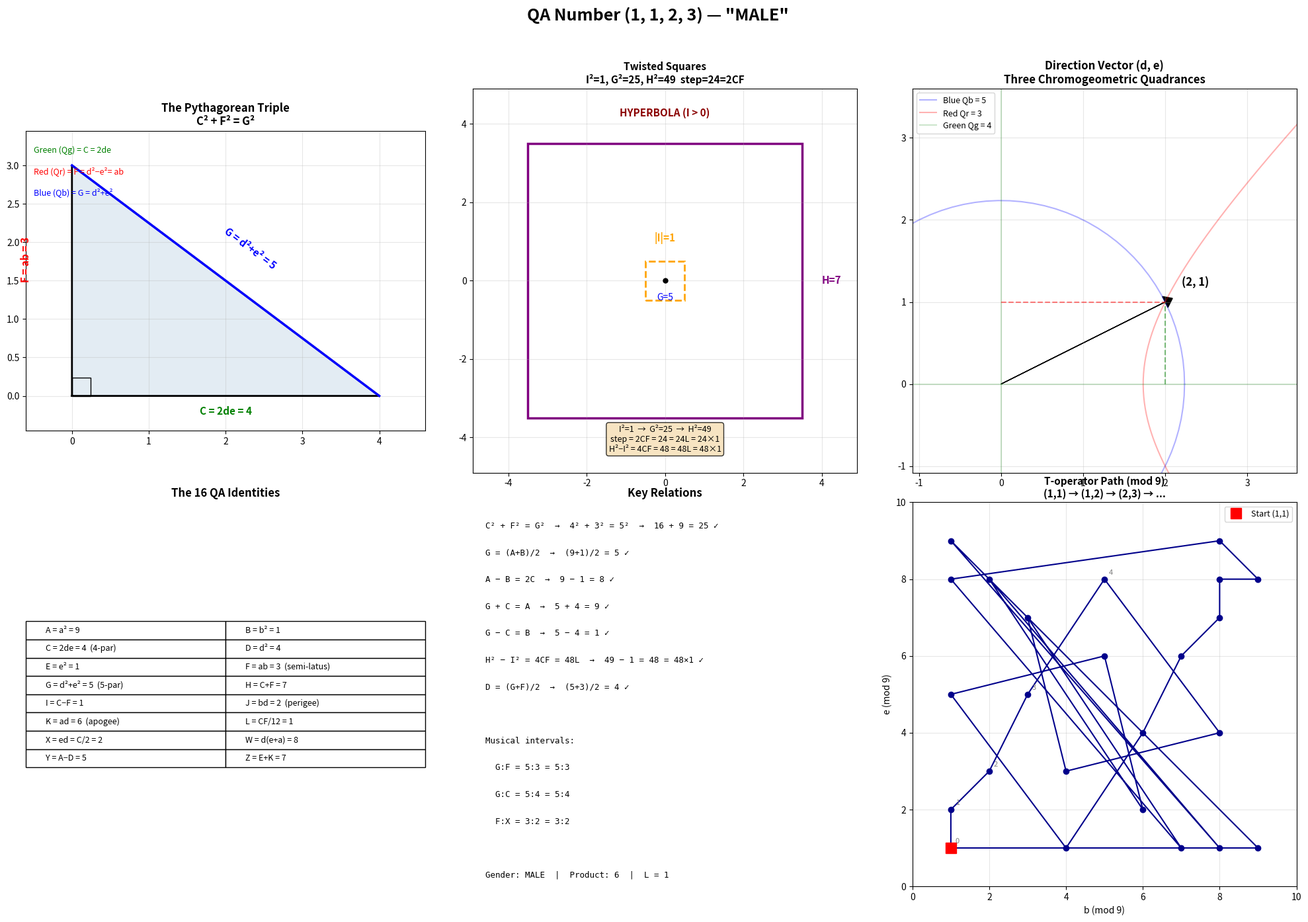

The script that saved this image:
#!/usr/bin/env python3
"""
# RT1_OBSERVER_FILE: number-theoretic parametric visualization
QA Number Visualizer — See what Ben sees.

Given a QA tuple (b, e, d, a), renders:
1. The right triangle with sides C, F, G (the three chromogeometric quadrances)
2. The twisted squares construction: inner square I, outer square H
3. The arithmetic progression I², G², H² with step 2CF = 24L
4. The three colored metrics (blue/red/green) on the direction vector (d, e)
5. The 16 QA identities annotated on the geometry

Usage:
    python qa_number_visualizer.py              # default (1,1,2,3)
    python qa_number_visualizer.py 5 3 8 11     # custom tuple
"""

import sys
import matplotlib
matplotlib.use('Agg')
import matplotlib.pyplot as plt
import matplotlib.patches as patches
import numpy as np


def qa_identities(b, e, d, a):
    """Compute all 16 QA identities from (b, e, d, a)."""
    # Verify QA relations
    assert d == b + e, f"d={d} != b+e={b+e}"
    assert a == b + 2*e, f"a={a} != b+2e={b+2*e}"

    A_val = a*a
    B_val = b*b
    C_val = 2*d*e          # 4-par (green quadrance)
    D_val = d*d
    E_val = e*e
    F_val = a*b            # semi-latus (red quadrance)
    G_val = d*d + e*e      # 5-par (blue quadrance)
    H_val = C_val + F_val  # H = C + F
    I_val = C_val - F_val  # I = C - F (conic discriminant)
    J_val = b*d            # perigee
    K_val = a*d            # apogee
    L_val = (C_val * F_val) // 12  # L = CF/12 = abde/6
    X_val = e*d            # X = ed = C/2
    W_val = d*(e + a)      # W = d(e+a) = X + K
    Y_val = A_val - D_val  # Y = A - D = a² - d²
    Z_val = E_val + K_val  # Z = E + K

    ids = {
        'b': b, 'e': e, 'd': d, 'a': a,
        'A': A_val, 'B': B_val, 'C': C_val, 'D': D_val,
        'E': E_val, 'F': F_val, 'G': G_val, 'H': H_val,
        'I': I_val, 'J': J_val, 'K': K_val, 'L': L_val,
        'X': X_val, 'W': W_val, 'Y': Y_val, 'Z': Z_val,
    }

    # Verify key identities
    assert C_val*C_val + F_val*F_val == G_val*G_val, "C²+F²≠G²"
    assert G_val == (A_val + B_val) // 2 or G_val*2 == A_val + B_val, "G≠(A+B)/2"
    assert A_val - B_val == 2*C_val, "A-B≠2C"
    assert H_val*H_val - I_val*I_val == 4*C_val*F_val, "H²-I²≠4CF"

    # Par classification
    ids['C_par'] = f"{C_val % 4}-par → 4-par" if C_val % 4 == 0 else f"{C_val % 4}"
    ids['G_par'] = f"{G_val % 4}-par → 5-par" if G_val % 4 == 1 else f"{G_val % 4}"

    # Male/female
    ids['gender'] = 'female' if b % 2 == 0 else 'male'
    ids['product'] = b * e * d * a

    return ids


def draw_qa_number(b, e, d, a, output_path='qa_number_viz.png'):
    """Draw the complete QA number visualization."""
    ids = qa_identities(b, e, d, a)

    fig = plt.figure(figsize=(20, 14))
    fig.suptitle(f'QA Number ({b}, {e}, {d}, {a}) — "{ids["gender"].upper()}"',
                 fontsize=18, fontweight='bold', y=0.98)

    # ── Panel 1: The Right Triangle (C, F, G) ──
    ax1 = fig.add_subplot(2, 3, 1)
    ax1.set_title('The Pythagorean Triple\nC² + F² = G²', fontsize=12, fontweight='bold')

    C, F, G = ids['C'], ids['F'], ids['G']
    # Draw right triangle: right angle at origin
    tri_x = [0, C, 0, 0]
    tri_y = [0, 0, F, 0]
    ax1.fill(tri_x, tri_y, alpha=0.15, color='steelblue')
    ax1.plot(tri_x, tri_y, 'k-', linewidth=2)
    # Hypotenuse
    ax1.plot([C, 0], [0, F], 'b-', linewidth=2.5)

    # Labels
    ax1.text(C/2, -0.08*F, f'C = 2de = {C}', ha='center', fontsize=11,
             color='green', fontweight='bold')
    ax1.text(-0.15*C, F/2, f'F = ab = {F}', ha='center', fontsize=11,
             color='red', fontweight='bold', rotation=90)
    ax1.text(C/2 + 0.08*C, F/2 + 0.05*F, f'G = d²+e² = {G}', ha='center', fontsize=11,
             color='blue', fontweight='bold', rotation=-np.degrees(np.arctan2(F, C)))

    # Right angle marker
    sq_size = min(C, F) * 0.08
    ax1.add_patch(patches.Rectangle((0, 0), sq_size, sq_size, fill=False, edgecolor='black'))

    # Chromogeometric color coding
    ax1.text(0.02, 0.95, 'Green (Qg) = C = 2de', transform=ax1.transAxes,
             fontsize=9, color='green', va='top')
    ax1.text(0.02, 0.88, 'Red (Qr) = F = d²−e²= ab', transform=ax1.transAxes,
             fontsize=9, color='red', va='top')
    ax1.text(0.02, 0.81, 'Blue (Qb) = G = d²+e²', transform=ax1.transAxes,
             fontsize=9, color='blue', va='top')

    ax1.set_aspect('equal')
    ax1.margins(0.15)
    ax1.grid(True, alpha=0.3)

    # ── Panel 2: The Twisted Squares (I, G, H) ──
    ax2 = fig.add_subplot(2, 3, 2)
    H, I_val = ids['H'], ids['I']
    ax2.set_title(f'Twisted Squares\nI²={I_val*I_val}, G²={G*G}, H²={H*H}  step={2*C*F}=2CF',
                  fontsize=11, fontweight='bold')

    # Outer square (side H)
    if H > 0:
        outer = patches.Rectangle((-H/2, -H/2), H, H, fill=False,
                                   edgecolor='purple', linewidth=2.5, linestyle='-')
        ax2.add_patch(outer)
        ax2.text(H/2 + 0.5, 0, f'H={H}', fontsize=11, color='purple',
                 fontweight='bold', va='center')

    # Inner square (side |I|)
    abs_I = abs(I_val)
    if abs_I > 0:
        # Rotated 45° to show the "twist"
        inner = patches.Rectangle((-abs_I/2, -abs_I/2), abs_I, abs_I, fill=False,
                                   edgecolor='orange', linewidth=2, linestyle='--')
        ax2.add_patch(inner)
        ax2.text(0, abs_I/2 + 0.5, f'|I|={abs_I}', fontsize=11, color='orange',
                 fontweight='bold', ha='center')

    # Middle: G as the hypotenuse diagonal
    ax2.plot([0], [0], 'ko', markersize=5)
    ax2.text(0, -0.5, f'G={G}', fontsize=10, ha='center', color='blue')

    # Arithmetic progression annotation
    L_val = ids['L']
    ax2.text(0.5, 0.05, f'I²={I_val*I_val}  →  G²={G*G}  →  H²={H*H}\n'
             f'step = 2CF = {2*C*F} = 24L = 24×{L_val}\n'
             f'H²−I² = 4CF = {4*C*F} = 48L = 48×{L_val}',
             transform=ax2.transAxes, fontsize=9, ha='center', va='bottom',
             bbox=dict(boxstyle='round', facecolor='wheat', alpha=0.8))

    # Conic classification
    if I_val > 0:
        conic = "HYPERBOLA (I > 0)"
    elif I_val < 0:
        conic = "ELLIPSE (I < 0)"
    else:
        conic = "PARABOLA (I = 0)"
    ax2.text(0.5, 0.95, conic, transform=ax2.transAxes, fontsize=11,
             ha='center', va='top', fontweight='bold',
             color='darkred' if I_val > 0 else ('darkblue' if I_val < 0 else 'darkgreen'))

    ax2.set_aspect('equal')
    max_dim = max(H, G, abs_I) * 0.7
    ax2.set_xlim(-max_dim, max_dim)
    ax2.set_ylim(-max_dim, max_dim)
    ax2.grid(True, alpha=0.3)

    # ── Panel 3: Direction Vector (d, e) with three metrics ──
    ax3 = fig.add_subplot(2, 3, 3)
    ax3.set_title('Direction Vector (d, e)\nThree Chromogeometric Quadrances', fontsize=12, fontweight='bold')

    # Draw the direction vector
    ax3.arrow(0, 0, d, e, head_width=0.15, head_length=0.1, fc='black', ec='black')
    ax3.text(d + 0.2, e + 0.2, f'({d}, {e})', fontsize=12, fontweight='bold')

    # Blue: d²+e² (Euclidean — circle)
    theta = np.linspace(0, 2*np.pi, 100)
    r_blue = np.sqrt(G)
    ax3.plot(r_blue*np.cos(theta), r_blue*np.sin(theta), 'b-', alpha=0.3, linewidth=1.5,
             label=f'Blue Qb = {G}')

    # Red: |d²-e²| (Lorentzian — hyperbola branches)
    if F > 0:
        t = np.linspace(-2, 2, 200)
        r_red = np.sqrt(F)
        # x²-y² = F → hyperbola
        x_hyp = r_red * np.cosh(t)
        y_hyp = r_red * np.sinh(t)
        ax3.plot(x_hyp, y_hyp, 'r-', alpha=0.3, linewidth=1.5, label=f'Red Qr = {F}')
        ax3.plot(-x_hyp, -y_hyp, 'r-', alpha=0.3, linewidth=1.5)

    # Green: 2de (null — lines through origin)
    if C > 0:
        ax3.axline((0, 0), slope=0, color='green', alpha=0.2, linewidth=1.5,
                   label=f'Green Qg = {C}')
        ax3.axvline(0, color='green', alpha=0.2, linewidth=1.5)

    # Mark the projections
    ax3.plot([d, d], [0, e], 'g--', alpha=0.5)
    ax3.plot([0, d], [e, e], 'r--', alpha=0.5)

    ax3.legend(fontsize=9, loc='upper left')
    ax3.set_aspect('equal')
    ax3.grid(True, alpha=0.3)
    lim = max(d, e) * 1.8
    ax3.set_xlim(-lim*0.3, lim)
    ax3.set_ylim(-lim*0.3, lim)

    # ── Panel 4: The 16 Identities Table ──
    ax4 = fig.add_subplot(2, 3, 4)
    ax4.set_title('The 16 QA Identities', fontsize=12, fontweight='bold')
    ax4.axis('off')

    table_data = [
        [f'A = a² = {ids["A"]}', f'B = b² = {ids["B"]}'],
        [f'C = 2de = {ids["C"]}  (4-par)', f'D = d² = {ids["D"]}'],
        [f'E = e² = {ids["E"]}', f'F = ab = {ids["F"]}  (semi-latus)'],
        [f'G = d²+e² = {ids["G"]}  (5-par)', f'H = C+F = {ids["H"]}'],
        [f'I = C−F = {ids["I"]}', f'J = bd = {ids["J"]}  (perigee)'],
        [f'K = ad = {ids["K"]}  (apogee)', f'L = CF/12 = {ids["L"]}'],
        [f'X = ed = C/2 = {ids["X"]}', f'W = d(e+a) = {ids["W"]}'],
        [f'Y = A−D = {ids["Y"]}', f'Z = E+K = {ids["Z"]}'],
    ]

    table = ax4.table(cellText=table_data, loc='center', cellLoc='left',
                       colWidths=[0.5, 0.5])
    table.auto_set_font_size(False)
    table.set_fontsize(9)
    table.scale(1, 1.4)

    # ── Panel 5: Key Relations ──
    ax5 = fig.add_subplot(2, 3, 5)
    ax5.set_title('Key Relations', fontsize=12, fontweight='bold')
    ax5.axis('off')

    relations = [
        f'C² + F² = G²  →  {C}² + {F}² = {G}²  →  {C*C} + {F*F} = {G*G} ✓',
        f'G = (A+B)/2  →  ({ids["A"]}+{ids["B"]})/2 = {G} ✓',
        f'A − B = 2C  →  {ids["A"]} − {ids["B"]} = {2*C} ✓',
        f'G + C = A  →  {G} + {C} = {ids["A"]} ✓',
        f'G − C = B  →  {G} − {C} = {ids["B"]} ✓',
        f'H² − I² = 4CF = 48L  →  {H*H} − {I_val*I_val} = {4*C*F} = 48×{ids["L"]} ✓',
        f'D = (G+F)/2  →  ({G}+{F})/2 = {ids["D"]} ✓' if (G+F) % 2 == 0 else f'D = (G+F)/2  →  ({G}+{F})/2 = {(G+F)/2}',
        f'',
        f'Musical intervals:',
        f'  G:F = {G}:{F} = {G//gcd(G,F)}:{F//gcd(G,F)}' if F > 0 else '',
        f'  G:C = {G}:{C} = {G//gcd(G,C)}:{C//gcd(G,C)}' if C > 0 else '',
        f'  F:X = {F}:{ids["X"]} = {F//gcd(F,ids["X"])}:{ids["X"]//gcd(F,ids["X"])}' if ids['X'] > 0 else '',
        f'',
        f'Gender: {ids["gender"].upper()}  |  Product: {ids["product"]}  |  L = {ids["L"]}',
    ]

    y_pos = 0.95
    for line in relations:
        ax5.text(0.05, y_pos, line, transform=ax5.transAxes, fontsize=9,
                 fontfamily='monospace', va='top')
        y_pos -= 0.07

    # ── Panel 6: T-operator path (first few steps) ──
    ax6 = fig.add_subplot(2, 3, 6)
    ax6.set_title(f'T-operator Path (mod 9)\n({b},{e}) → ({e},{d}) → ({d},{a}) → ...',
                  fontsize=11, fontweight='bold')

    # Generate path
    mod = 9
    state_b, state_e = b % mod, e % mod
    if state_b == 0: state_b = mod
    if state_e == 0: state_e = mod

    path_b, path_e = [state_b], [state_e]
    for _ in range(30):
        new_b = state_e
        new_e = ((state_b + state_e - 1) % mod) + 1  # A1-compliant
        state_b, state_e = new_b, new_e
        path_b.append(state_b)
        path_e.append(state_e)
        if state_b == path_b[0] and state_e == path_e[0]:
            break

    ax6.plot(path_b, path_e, 'o-', markersize=6, linewidth=1.5, color='darkblue')
    ax6.plot(path_b[0], path_e[0], 's', markersize=12, color='red',
             label=f'Start ({path_b[0]},{path_e[0]})')

    # Label first few steps
    for i in range(min(5, len(path_b))):
        ax6.annotate(f'{i}', (path_b[i], path_e[i]), textcoords="offset points",
                     xytext=(5, 5), fontsize=8, color='gray')

    ax6.set_xlabel('b (mod 9)', fontsize=10)
    ax6.set_ylabel('e (mod 9)', fontsize=10)
    ax6.set_xlim(0, mod + 1)
    ax6.set_ylim(0, mod + 1)
    ax6.legend(fontsize=9)
    ax6.grid(True, alpha=0.3)
    ax6.set_aspect('equal')

    plt.tight_layout(rect=[0, 0, 1, 0.95])
    plt.savefig(output_path, dpi=150, bbox_inches='tight')
    plt.close()
    print(f'Saved: {output_path}')

    return ids


def gcd(a, b):
    a, b = abs(a), abs(b)
    while b:
        a, b = b, a % b
    return a if a > 0 else 1


if __name__ == '__main__':
    if len(sys.argv) == 5:
        b, e, d, a = int(sys.argv[1]), int(sys.argv[2]), int(sys.argv[3]), int(sys.argv[4])
    else:
        # Default: the fundamental QN (1,1,2,3) — the 3-4-5 triangle
        b, e, d, a = 1, 1, 2, 3

    print(f'\n=== QA Number ({b}, {e}, {d}, {a}) ===\n')
    ids = draw_qa_number(b, e, d, a)

    print(f'\nTuple: ({b}, {e}, {d}, {a})')
    print(f'Gender: {ids["gender"]}')
    print(f'Product: {ids["product"]}')
    print(f'Triple: C={ids["C"]}, F={ids["F"]}, G={ids["G"]}')
    print(f'  C² + F² = {ids["C"]**2} + {ids["F"]**2} = {ids["C"]**2 + ids["F"]**2} = G² = {ids["G"]**2} ✓')
    print(f'Twisted: I={ids["I"]}, G={ids["G"]}, H={ids["H"]}')
    print(f'  I²={ids["I"]**2}, G²={ids["G"]**2}, H²={ids["H"]**2}  step=2CF={2*ids["C"]*ids["F"]}')
    print(f'  Conic: {"HYPERBOLA" if ids["I"] > 0 else ("ELLIPSE" if ids["I"] < 0 else "PARABOLA")}')
    print(f'L = CF/12 = {ids["L"]}  (24L = {24*ids["L"]})')
